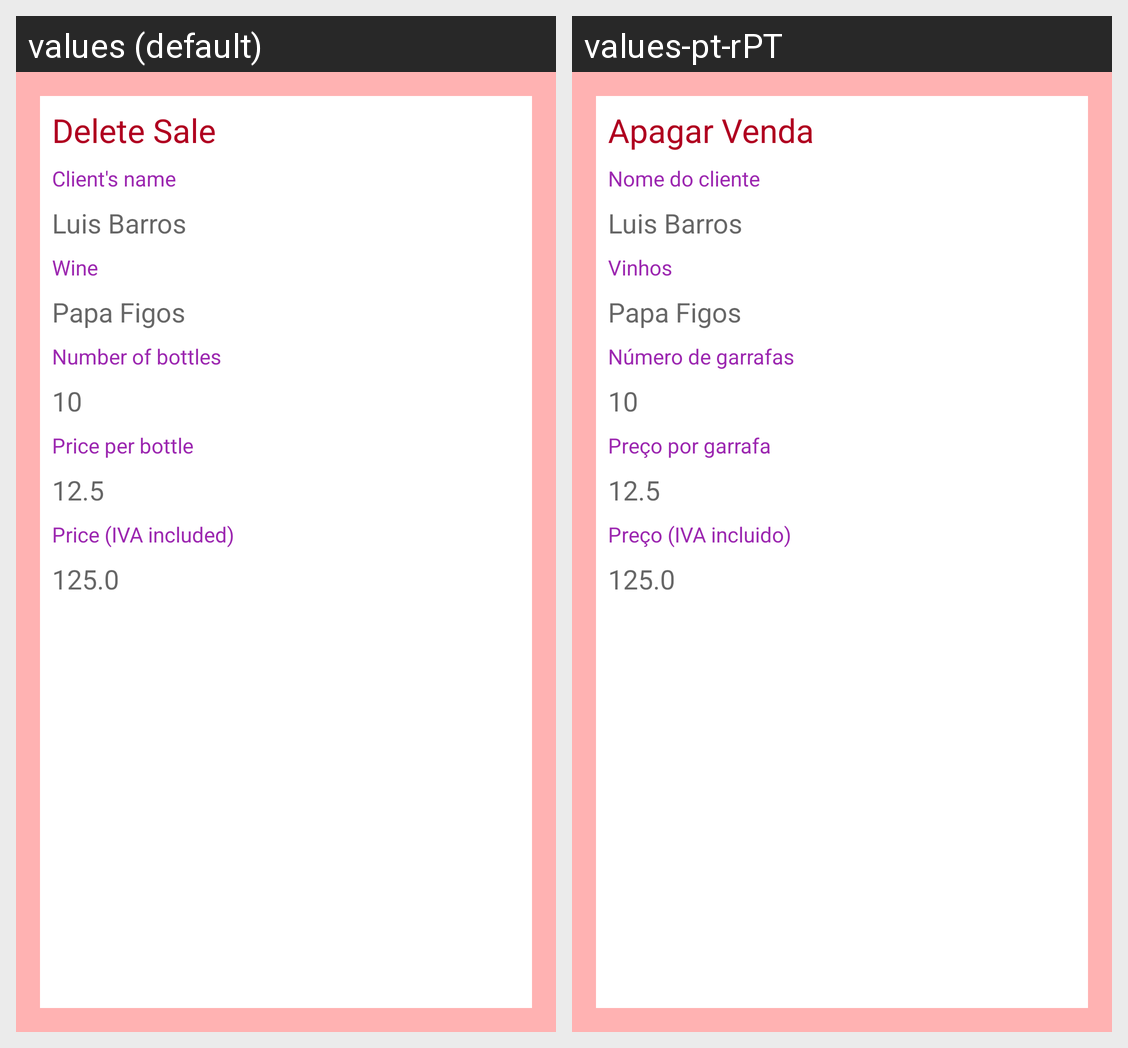

Here is an Android app screen in its default locale and in the app's own translations. Write out the translated-string differences for the strings that appear on this screen.
Android screen res/layout/fragment_eliminar_venda.xml rendered under 2 locales, left to right: values (default), values-pt-rPT. Device: Nexus 5 (rendered at 1080×1920; each locale shown at half size, 540×960, under a caption strip naming it); theme Theme.ProvaVinhos.
Strings drawn on this screen, with the default value and each locale's value (text and hints the layout hard-codes, and strings that could not be matched under every locale, appear in the picture but are not listed):

delete_sale
  values: Delete Sale
  values-pt-rPT: Apagar Venda

client_name
  values: Client's name
  values-pt-rPT: Nome do cliente

wine
  values: Wine
  values-pt-rPT: Vinhos

bottles
  values: Number of bottles
  values-pt-rPT: Número de garrafas

price_per_bottle
  values: Price per bottle
  values-pt-rPT: Preço por garrafa

price
  values: Price (IVA included)
  values-pt-rPT: Preço (IVA incluido)
